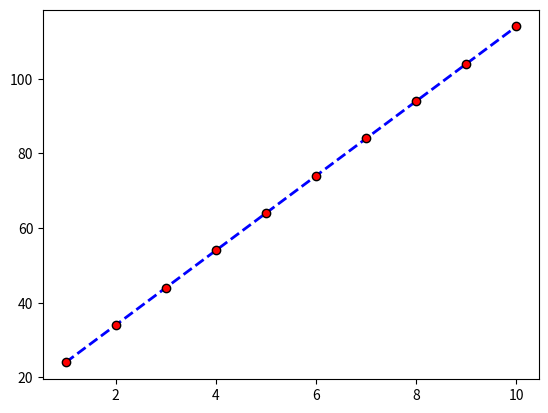

Source code (Python):
import matplotlib.pyplot as pt
import numpy as np

x=np.arange(1,11)
y=10*x+14
pt.plot(x,y,"b--",linewidth=2,marker='o',mec='k',mfc='r')
pt.show()

